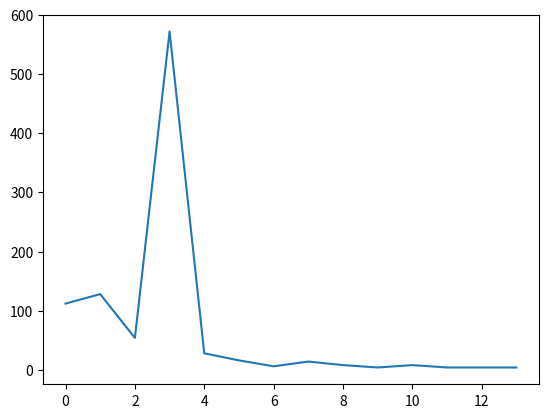

Python code for this plot: (Note: this script raises an exception after producing the figure.)
# coding: utf-8

###################################################################
# Q-learning for solving a maze.
# References:
# [redacted]
# [redacted]
###################################################################

# Pckages
import numpy as np
import matplotlib.pyplot as plt
%matplotlib inline

# This function transforms the policy parameter theta to a policy pi
def simple_convert_into_pi_from_theta(theta):
    [m, n] = theta.shape  # Obtains the matrix size of theta.
    pi = np.zeros((m, n))
    for i in range(0, m):
        pi[i, :] = theta[i, :] / np.nansum(theta[i, :])
    pi = np.nan_to_num(pi)  # Converts nan to 0.
    return pi

# This function chooses an action with the epsilon-greedy method.
def get_action(s, Q, epsilon, pi_0):
    direction = ["up", "right", "down", "left"]
    if np.random.rand() < epsilon:
        next_direction = np.random.choice(direction, p=pi_0[s, :]) # Chooses an action randomly.
    else:
        next_direction = direction[np.nanargmax(Q[s, :])] # Selects the actoin whose Q is the leargest.
    # 行動をindexに
    if next_direction == "up":
        action = 0
    elif next_direction == "right":
        action = 1
    elif next_direction == "down":
        action = 2
    elif next_direction == "left":
        action = 3
    return action

# This function returns the next state.
def get_s_next(s, a, Q, epsilon, pi_0):
    direction = ["up", "right", "down", "left"]
    next_direction = direction[a]
    if next_direction == "up":
        s_next = s - 3  # If the agent moves up, the state number decreases by 3.
    elif next_direction == "right":
        s_next = s + 1  # If the agent moves right, the state number increases by 1.
    elif next_direction == "down":
        s_next = s + 3  # If the agent moves down, the state number increases by 3.
    elif next_direction == "left":
        s_next = s - 1  # if the agent moves left, the state number decreases by 1.
    return s_next

# This function makes the agent run until the agent reaches the goal and returns the history of states and actions and Q.
def goal_maze_ret_s_a_Q(Q, epsilon, eta, gamma, pi):
    s = 0  # The initial state
    a = a_next = get_action(s, Q, epsilon, pi)  # An initial action
    s_a_history = [[0, np.nan]]  # The history in which states and actions are recorded.
    while (1):  # Repeates until the agent reaches the goal.
        a = a_next # The current action
        s_a_history[-1][1] = a # Assigns the action of the current state.
        s_next = get_s_next(s, a, Q, epsilon, pi) # The next state
        s_a_history.append([s_next, np.nan]) # Assign the next state. Let the action nan because it is unknown.
        if s_next == 8: # The case where the agent reaches the goal.
            r = 1  # The reward
            a_next = np.nan
        else:
            r = 0
            a_next = get_action(s_next, Q, epsilon, pi) # Chosses the next action.
        Q = Q_learning(s, a, r, s_next, Q, eta, gamma) # Updates Q.
        if s_next == 8:  # if the agent reaches the goal, terminate the loop.
            break
        else:
            s = s_next
    return [s_a_history, Q]

# This function updates Q by Q-Learning
def Q_learning(s, a, r, s_next, Q, eta, gamma):
    if s_next == 8:  # The case where the agent reaches the goal.
        Q[s, a] = Q[s, a] + eta * (r - Q[s, a])
    else:
        Q[s, a] = Q[s, a] + eta * (r + gamma * np.nanmax(Q[s_next,: ]) - Q[s, a])
    return Q

# Main
eta = 0.1  # Learning rate
gamma = 0.9  # Discount factor
epsilon = 0.5  # Initial epsilon
max_episode = 14
# The initial policy parameter, theta_0.
# The row represetns state numbers:  0-7. The column represents actions: up, right, down and left.
theta_0 = np.array([[np.nan, 1, 1, np.nan],  # s0
                    [np.nan, 1, np.nan, 1],  # s1
                    [np.nan, np.nan, 1, 1],  # s2
                    [1, 1, 1, np.nan],  # s3
                    [np.nan, np.nan, 1, 1],  # s4
                    [1, np.nan, np.nan, np.nan],  # s5
                    [1, np.nan, np.nan, np.nan],  # s6
                    [1, 1, np.nan, np.nan],  # s7
                    ])
pi_0 = simple_convert_into_pi_from_theta(theta_0) # Obtains a random policy, pi_0.
[a, b] = theta_0.shape  # Obtains the matrix size of theta_0.
Q_0 = np.random.rand(a, b) * theta_0 # Makes the Q-values corresponding to the wall nan.
Q = Q_0.copy()
episode = 1
steps = []
while True:
    epsilon = epsilon / 2 # Decreases epsilon gradually.
    [s_a_history, Q] = goal_maze_ret_s_a_Q(Q, epsilon, eta, gamma, pi_0)
    steps.append(len(s_a_history) - 1)
    episode = episode + 1
    if episode > max_episode:
        break
print("\n<<Initial Q>>")
print(Q_0)
print("\n<<Final Q>>")
print(Q)

# plot steps
plt.plot(steps)
print(f"\nThe number of steps of the first episode: {steps[0]}")
print(f"The number of steps of the last episode: {steps[len(steps) - 1]}")


# This program visualizes how the agent moved in the maze.
# Reference: http://louistiao.me/posts/notebooks/embedding-matplotlib-animations-in-jupyter-notebooks/

import matplotlib.pyplot as plt
get_ipython().run_line_magic('matplotlib', 'inline')
from matplotlib import animation
from IPython.display import HTML

def init():
    line.set_data([], [])
    return (line,)


def animate(i):
    state = s_a_history[i][0]
    x = (state % 3) + 0.5
    y = 2.5 - int(state / 3)
    line.set_data([x], [y]) # Pass x and y as lists
    return (line,)

# Main
fig = plt.figure(figsize=(5, 5))
ax = plt.gca()
plt.plot([1, 1], [0, 1], color='red', linewidth=2)
plt.plot([1, 2], [2, 2], color='red', linewidth=2)
plt.plot([2, 2], [2, 1], color='red', linewidth=2)
plt.plot([2, 3], [1, 1], color='red', linewidth=2)
plt.text(0.5, 2.5, 'S0', size=14, ha='center')
plt.text(1.5, 2.5, 'S1', size=14, ha='center')
plt.text(2.5, 2.5, 'S2', size=14, ha='center')
plt.text(0.5, 1.5, 'S3', size=14, ha='center')
plt.text(1.5, 1.5, 'S4', size=14, ha='center')
plt.text(2.5, 1.5, 'S5', size=14, ha='center')
plt.text(0.5, 0.5, 'S6', size=14, ha='center')
plt.text(1.5, 0.5, 'S7', size=14, ha='center')
plt.text(2.5, 0.5, 'S8', size=14, ha='center')
plt.text(0.5, 2.3, 'START', ha='center')
plt.text(2.5, 0.3, 'GOAL', ha='center')
ax.set_xlim(0, 3)
ax.set_ylim(0, 3)
plt.tick_params(axis='both', which='both', bottom=False, top=False,
                labelbottom=False, right=False, left=False, labelleft=False)
line, = ax.plot([0.5], [2.5], marker="o", color='g', markersize=60)
anim = animation.FuncAnimation(fig, animate, init_func=init, frames=len(s_a_history), interval=200, repeat=False)
HTML(anim.to_jshtml())



